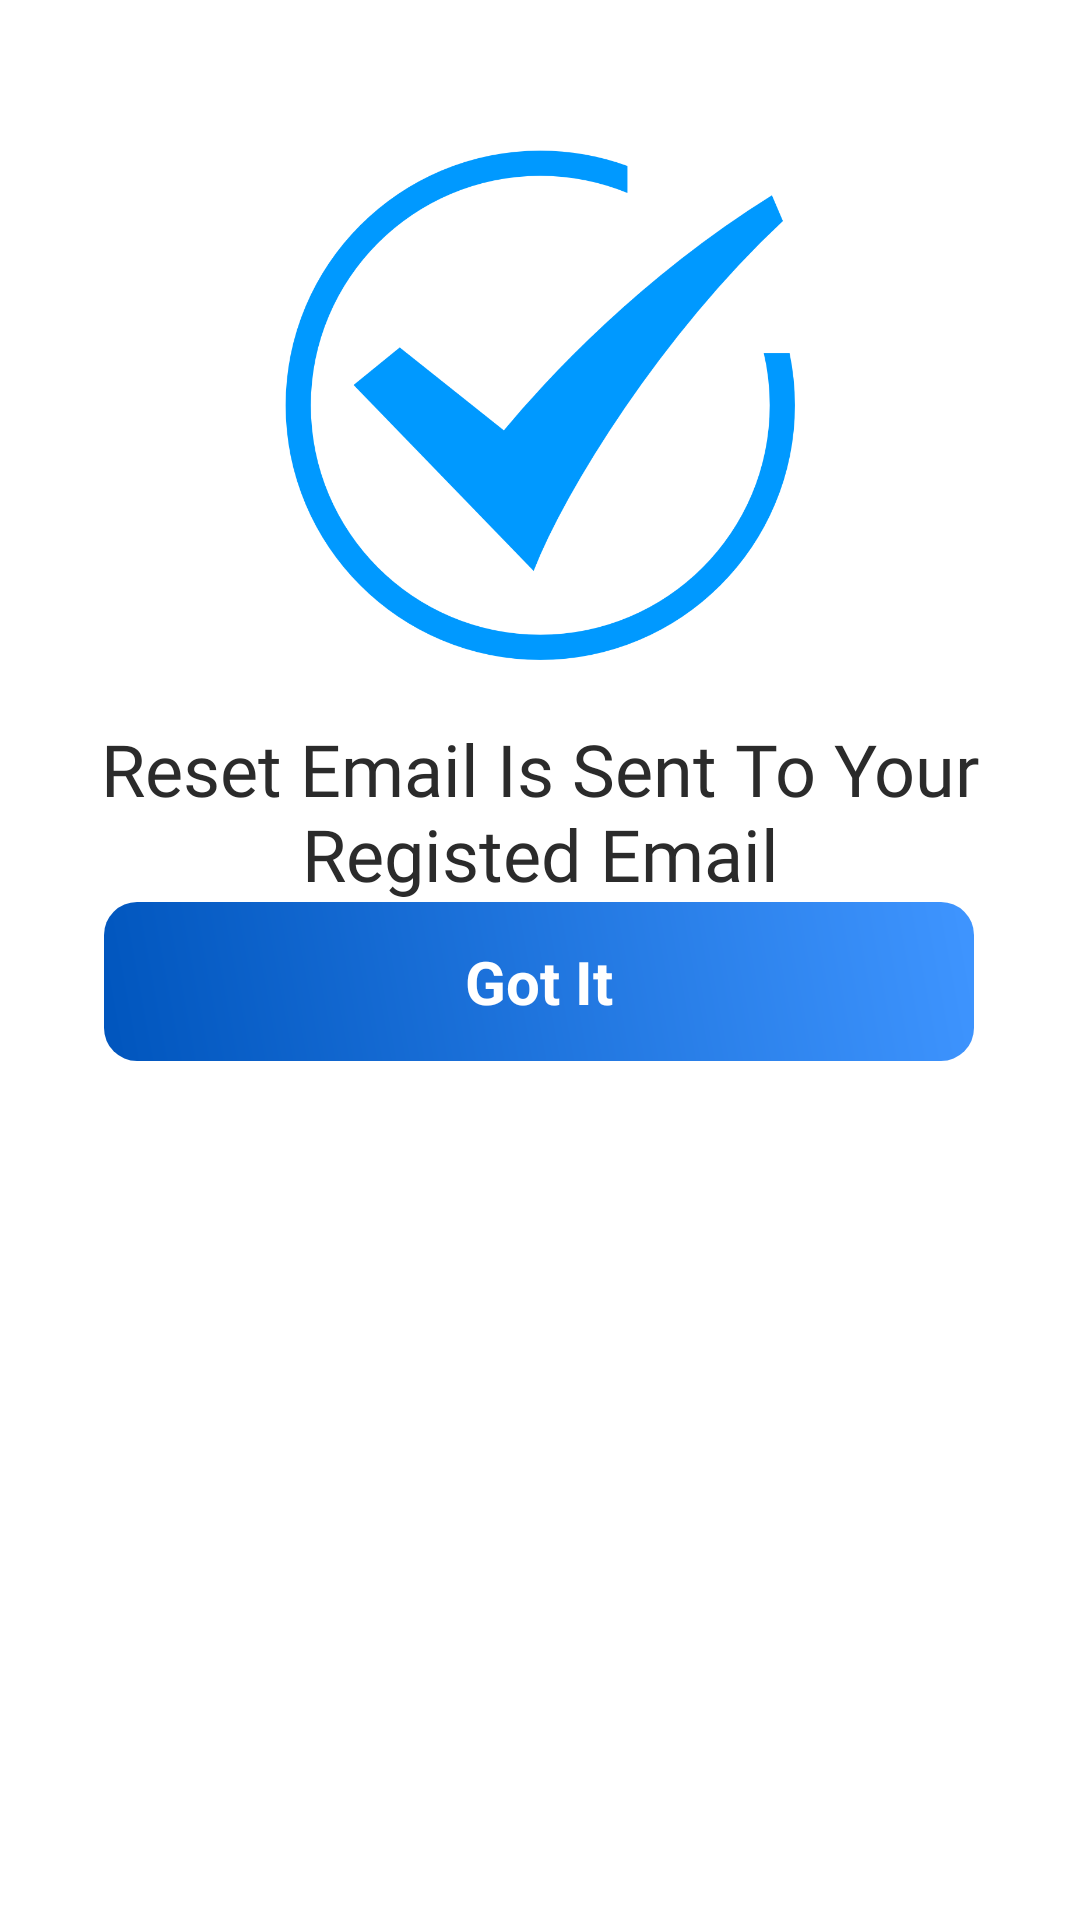

This screen was rendered from an Android layout file. Write that file and the resources it references.
<!-- AndroidManifest.xml: application theme Theme.Feedback -->
<!-- res/layout/cust_dialog_reset_succ.xml -->
<?xml version="1.0" encoding="utf-8"?>
<androidx.constraintlayout.widget.ConstraintLayout xmlns:android="http://schemas.android.com/apk/res/android"
    xmlns:app="http://schemas.android.com/apk/res-auto"
    xmlns:tools="http://schemas.android.com/tools"
    android:layout_width="match_parent"
    android:layout_height="match_parent"




    android:orientation="vertical">

    <ImageView
        android:id="@+id/imageView"
        android:layout_width="match_parent"
        android:layout_height="170dp"
        android:layout_margin="50dp"
        android:src="@drawable/success"
        app:layout_constraintEnd_toEndOf="parent"
        app:layout_constraintHorizontal_bias="0.5"
        app:layout_constraintStart_toStartOf="parent"
        app:layout_constraintTop_toTopOf="parent"
        app:tint="#0099FF" />

    <TextView
        android:id="@+id/txt_dialog_mesg"
        android:layout_width="match_parent"
        android:layout_height="wrap_content"
        android:layout_marginTop="20dp"
        android:fontFamily="@font/poppins_semibold"
        android:gravity="center"
        android:text="Reset Email Is Sent To Your Registed Email"
        android:textColor="#2B2B2B"
        android:textSize="24sp"
        app:layout_constraintEnd_toEndOf="parent"
        app:layout_constraintHorizontal_bias="0.5"
        app:layout_constraintStart_toStartOf="parent"
        app:layout_constraintTop_toBottomOf="@+id/imageView" />

    <TextView
        android:id="@+id/cust_fail_dialog_msg"
        android:layout_width="match_parent"
        android:layout_height="wrap_content"
        android:layout_marginTop="40dp"
        android:fontFamily="@font/poppins_medium"
        android:gravity="center"
        android:textColor="#1A592B"
        android:textSize="24sp"
        app:layout_constraintEnd_toEndOf="parent"
        app:layout_constraintHorizontal_bias="0.0"
        app:layout_constraintStart_toStartOf="parent"
        app:layout_constraintTop_toBottomOf="@+id/imageView" />

    <TextView
        android:id="@+id/btn_ok_suc"
        android:layout_width="290dp"
        android:layout_height="53dp"

        android:background="@drawable/ui7"
        android:gravity="center"
        android:text="Got It"
        android:textColor="#FFFFFF"
        android:textSize="20sp"
        android:textStyle="bold"
        app:layout_constraintEnd_toEndOf="parent"
        app:layout_constraintHorizontal_bias="0.495"
        app:layout_constraintStart_toStartOf="parent"
        app:layout_constraintTop_toBottomOf="@+id/txt_dialog_mesg" />

    <TextView
        android:id="@+id/textView3"
        android:layout_width="63dp"
        android:layout_height="24dp"
        android:layout_margin="10dp"
        android:layout_marginTop="12dp"
        app:layout_constraintEnd_toEndOf="parent"
        app:layout_constraintHorizontal_bias="0.426"
        app:layout_constraintStart_toStartOf="parent"
        app:layout_constraintTop_toBottomOf="@+id/btn_ok_suc" />
</androidx.constraintlayout.widget.ConstraintLayout>
<!-- resources referenced by this layout -->
<resources>
  <!-- drawable success: webp bitmap (drawable, 33644 bytes) -->
  <!-- drawable ui7 (drawable) -->
  <?xml version="1.0" encoding="utf-8"?>
  <shape xmlns:android="http://schemas.android.com/apk/res/android">
  <gradient
      android:endColor="#3F95FF"
      android:startColor="#0055BD"
      android:angle="45"
      />
      <corners android:radius="11dp"
          />
  </shape>
  <style name="Theme.Feedback" parent="Theme.MaterialComponents.DayNight.DarkActionBar">
          
          <item name="colorPrimary">#00A616</item>
          <item name="colorPrimaryVariant">#000042A6</item>
          <item name="colorOnPrimary">@color/white</item>
  
          <item name="colorSecondary">#259AF4</item>
          <item name="colorSecondaryVariant">#259AF4</item>
          <item name="colorOnSecondary">@color/black</item>
          <item name="android:statusBarColor" tools:targetApi="l">?attr/colorPrimaryVariant</item>
          
          <item name="android:windowDrawsSystemBarBackgrounds" tools:targetApi="lollipop">true</item>
          <item name="android:windowTranslucentNavigation">true</item>
          <item name="android:navigationBarColor" tools:targetApi="lollipop">@android:color/transparent</item>
  
  
      </style>
  <color name="white">#FFFFFFFF</color>
  <color name="black">#FF000000</color>
</resources>
